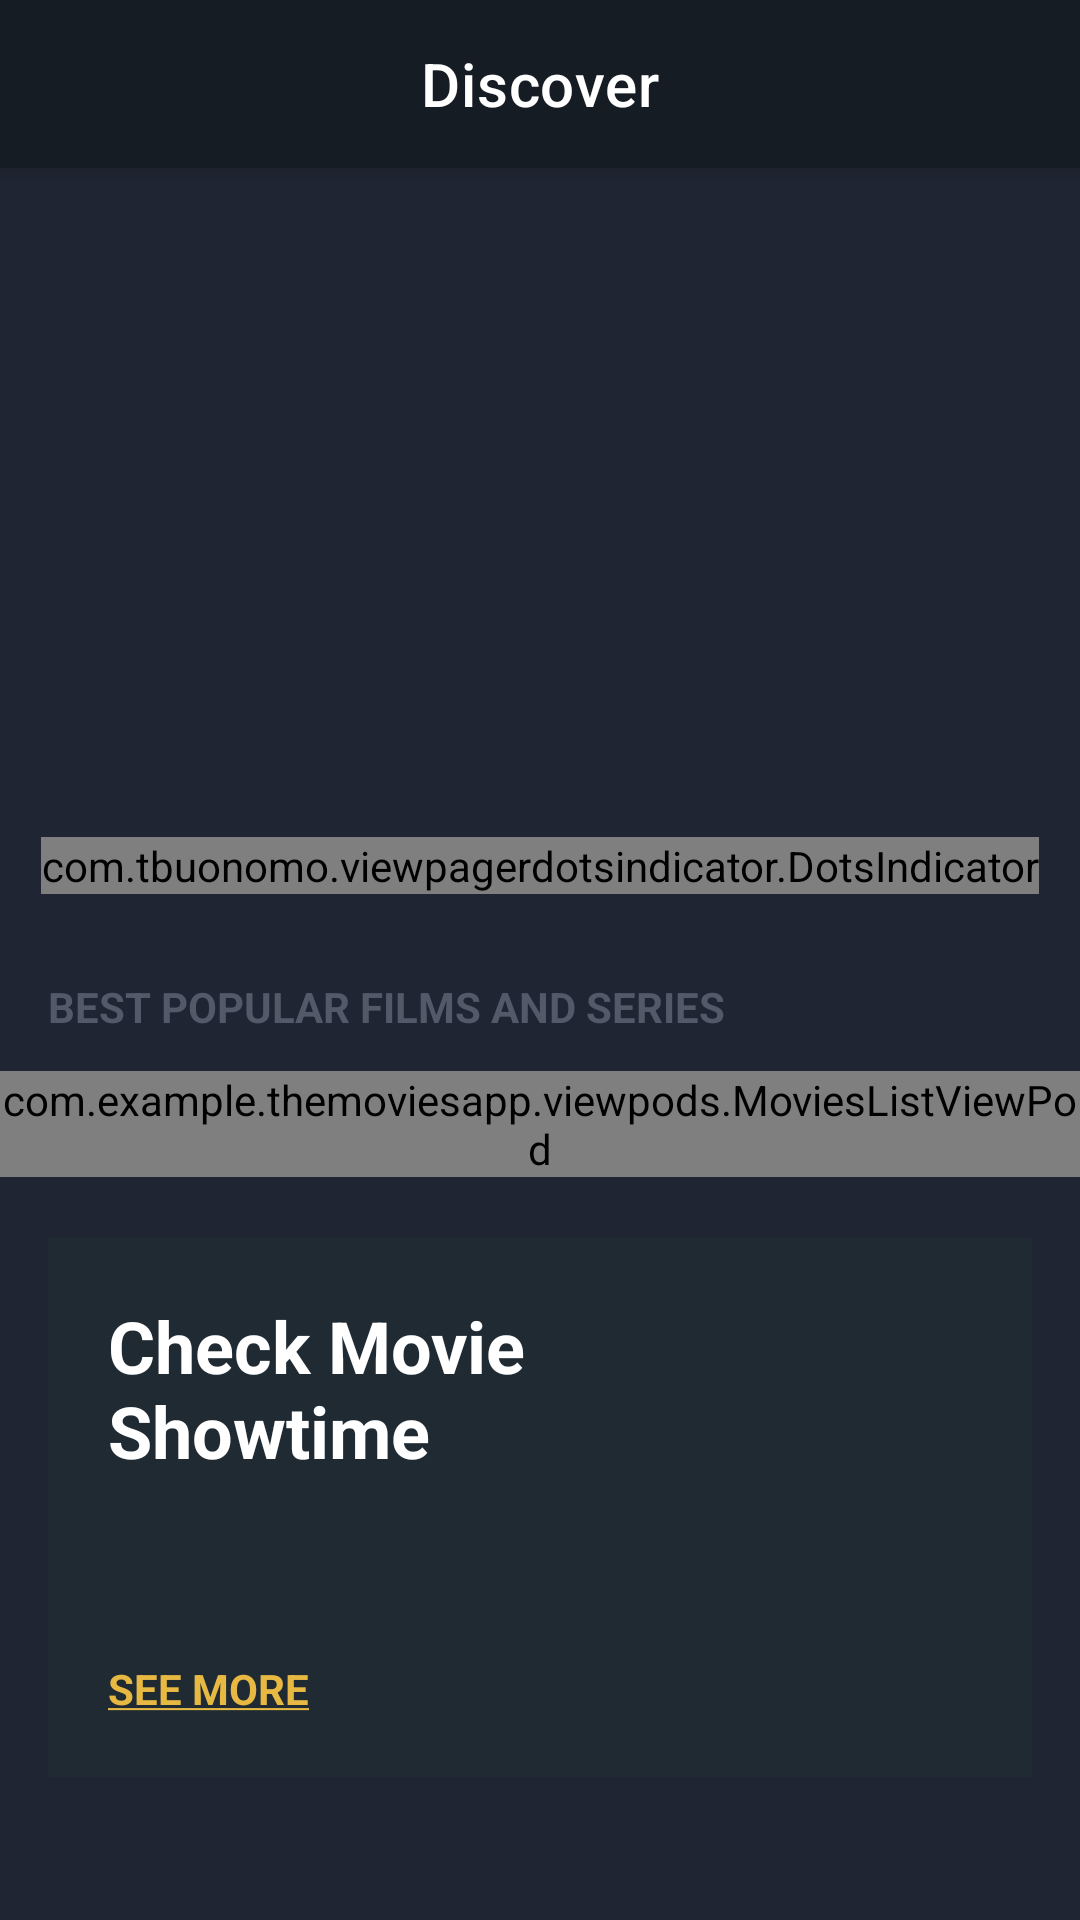

Layout XML and referenced resources for this Android screen:
<!-- AndroidManifest.xml: application theme Theme.TheMoviesApp -->
<!-- res/layout/activity_main.xml -->
<?xml version="1.0" encoding="utf-8"?>
<androidx.coordinatorlayout.widget.CoordinatorLayout xmlns:android="http://schemas.android.com/apk/res/android"
    xmlns:app="http://schemas.android.com/apk/res-auto"
    xmlns:tools="http://schemas.android.com/tools"
    android:layout_width="match_parent"
    android:layout_height="match_parent"
    android:background="@color/colorPrimary"
    tools:context=".activities.MainActivity">

    <com.google.android.material.appbar.AppBarLayout
        android:layout_width="match_parent"
        android:layout_height="?attr/actionBarSize"
        android:background="@color/colorPrimaryDark">

        <com.google.android.material.appbar.MaterialToolbar
            android:id="@+id/toolbar"
            android:layout_width="match_parent"
            android:layout_height="match_parent"
            app:title="@string/lbl_discover"
            app:titleCentered="true"
            app:titleTextColor="@color/white" />


    </com.google.android.material.appbar.AppBarLayout>

    <androidx.core.widget.NestedScrollView
        android:layout_width="match_parent"
        android:layout_height="match_parent"
        app:layout_behavior="com.google.android.material.appbar.AppBarLayout$ScrollingViewBehavior">

        <RelativeLayout

            android:layout_width="match_parent"
            android:layout_height="match_parent">

            <FrameLayout
                android:id="@+id/flBanner"
                android:layout_width="match_parent"
                android:layout_height="wrap_content">

                <androidx.viewpager2.widget.ViewPager2
                    android:id="@+id/viewPagerBanner"
                    android:layout_width="match_parent"
                    android:layout_height="@dimen/height_banner" />

                <com.tbuonomo.viewpagerdotsindicator.DotsIndicator
                    android:id="@+id/dotsIndicatorBanner"
                    android:layout_width="wrap_content"
                    android:layout_height="wrap_content"
                    android:layout_gravity="bottom|center"
                    android:layout_marginBottom="@dimen/margin_medium"
                    app:dotsColor="@android:color/darker_gray"
                    app:dotsCornerRadius="@dimen/margin_medium"
                    app:dotsSize="@dimen/margin_medium"
                    app:dotsSpacing="@dimen/margin_small"
                    app:dotsWidthFactor="1"
                    app:progressMode="false"
                    app:selectedDotColor="@color/colorAccent" />
            </FrameLayout>

            <androidx.appcompat.widget.AppCompatTextView
                android:id="@+id/tvBestPopularFilmsAndSeries"
                android:layout_width="wrap_content"
                android:layout_height="wrap_content"
                android:layout_below="@id/flBanner"
                android:layout_marginStart="@dimen/margin_medium_2"
                android:layout_marginTop="@dimen/margin_medium_3"
                android:text="@string/lbl_best_popular_films_and_series"
                android:textColor="@color/colorSecondaryText"
                android:textStyle="bold" />

            <include
                android:id="@+id/vpBestPopularMovieList"
                layout="@layout/view_pod_movies_list"
                android:layout_width="match_parent"
                android:layout_height="wrap_content"
                android:layout_below="@id/tvBestPopularFilmsAndSeries"
                android:layout_marginTop="@dimen/margin_card_medium_2" />


            <RelativeLayout
                android:id="@+id/rlCheckMoviesShowTime"
                android:layout_width="match_parent"
                android:layout_height="@dimen/height_check_movie_show_time"
                android:layout_below="@id/vpBestPopularMovieList"
                android:layout_marginStart="@dimen/margin_medium_2"
                android:layout_marginTop="@dimen/margin_medium_3"
                android:layout_marginEnd="@dimen/margin_medium_2"
                android:background="@color/colorPrimarylight">

                <androidx.appcompat.widget.AppCompatTextView
                    android:id="@+id/tvCheckMovieShowTimeLabel"
                    android:layout_width="wrap_content"
                    android:layout_height="wrap_content"
                    android:layout_marginStart="@dimen/margin_medium_3"
                    android:layout_marginTop="@dimen/margin_medium_3"
                    android:text="@string/lbl_check_movie_nshowtime"
                    android:textColor="@color/white"
                    android:textSize="@dimen/text_heading_1x"
                    android:textStyle="bold" />

                <androidx.appcompat.widget.AppCompatTextView
                    android:id="@+id/tvSeeMore"
                    android:layout_width="wrap_content"
                    android:layout_height="wrap_content"
                    android:layout_alignParentBottom="true"
                    android:layout_marginStart="@dimen/margin_medium_3"
                    android:layout_marginBottom="@dimen/margin_medium_3"
                    android:text="@string/lbl_see_more"
                    android:textColor="@color/colorAccent"
                    android:textStyle="bold" />

                <androidx.appcompat.widget.AppCompatImageView
                    android:id="@+id/ivCheckMovieShowTimeLocation"
                    android:layout_width="@dimen/margin_xxlarge"
                    android:layout_height="@dimen/margin_xxlarge"
                    android:layout_alignParentEnd="true"
                    android:layout_centerVertical="true"
                    android:layout_marginEnd="@dimen/margin_xlarge"
                    app:srcCompat="@drawable/ic_baseline_location_on_white_24dp" />
            </RelativeLayout>

            <com.google.android.material.tabs.TabLayout
                android:id="@+id/tabLayoutGenre"
                android:layout_width="match_parent"
                android:layout_height="wrap_content"
                android:layout_below="@id/rlCheckMoviesShowTime"
                android:layout_marginTop="@dimen/margin_large"
                android:background="@color/colorPrimary"
                app:tabIndicatorColor="@color/colorAccent"
                app:tabMode="scrollable"
                app:tabSelectedTextColor="@color/white"
                app:tabTextColor="@color/colorSecondaryText" />

            <FrameLayout
                android:id="@+id/flMovieGenre"
                android:layout_width="match_parent"
                android:layout_height="wrap_content"
                android:layout_below="@id/tabLayoutGenre"
                android:paddingTop="@dimen/margin_medium_3"
                android:paddingBottom="@dimen/margin_large">

                <include
                    android:id="@+id/vpMoviesByGenre"
                    layout="@layout/view_pod_movies_list"
                    android:layout_width="match_parent"
                    android:layout_height="wrap_content" />
            </FrameLayout>
            <androidx.appcompat.widget.AppCompatTextView
                android:id="@+id/tvShowCasesLabel"
                android:layout_width="wrap_content"
                android:layout_height="wrap_content"
                android:text="@string/lbl_show_cases"
                android:layout_below="@id/flMovieGenre"
                android:textColor="@color/colorSecondaryText"
                android:layout_marginTop="@dimen/margin_medium_3"
                android:textStyle="bold"
                android:layout_marginStart="@dimen/margin_medium_2" />

            <androidx.appcompat.widget.AppCompatTextView
                android:id="@+id/tvMoreShowcasesLabel"
                android:layout_width="wrap_content"
                android:layout_height="wrap_content"
                android:layout_below="@id/flMovieGenre"
                android:layout_alignBaseline="@id/tvShowCasesLabel"
                android:layout_alignParentEnd="true"
                android:layout_marginTop="@dimen/margin_medium_3"
                android:layout_marginEnd="@dimen/margin_medium_3"
                android:text="@string/lbl_more_showcases"
                android:textColor="@color/colorSecondaryText" />

            <androidx.recyclerview.widget.RecyclerView
                android:id="@+id/rvShowCases"
                android:layout_width="match_parent"
                android:layout_height="wrap_content"
                android:layout_below="@id/tvShowCasesLabel"
                android:layout_marginTop="@dimen/margin_medium_2"
                android:clipToPadding="false"
                android:paddingEnd="@dimen/margin_medium_2"
                android:paddingBottom="@dimen/margin_card_medium_2" />

            <include
                android:id="@+id/vpActorsList"
                layout="@layout/view_pod_actor_list"
                android:layout_width="match_parent"
                android:layout_height="wrap_content"
                android:layout_below="@id/rvShowCases"
                android:layout_marginTop="@dimen/margin_medium_3" />


        </RelativeLayout>


    </androidx.core.widget.NestedScrollView>

</androidx.coordinatorlayout.widget.CoordinatorLayout>
<!-- res/layout/view_pod_movies_list.xml (included above) -->
<?xml version="1.0" encoding="utf-8"?>
<com.example.themoviesapp.viewpods.MoviesListViewPod xmlns:android="http://schemas.android.com/apk/res/android"
    android:layout_width="match_parent"
    android:layout_height="wrap_content">
    <androidx.recyclerview.widget.RecyclerView
        android:id="@+id/rvMoviesList"
        android:layout_width="match_parent"
        android:layout_height="wrap_content"
        android:clipToPadding="false"
        android:paddingEnd="@dimen/margin_medium_2"/>

</com.example.themoviesapp.viewpods.MoviesListViewPod>
<!-- res/layout/view_pod_actor_list.xml (included above) -->
<?xml version="1.0" encoding="utf-8"?>
<com.example.themoviesapp.viewpods.ActorListViewPod xmlns:android="http://schemas.android.com/apk/res/android"
    android:layout_width="match_parent"
    android:background="@color/colorPrimaryDark"
    android:paddingBottom="@dimen/margin_large"
    android:paddingTop="@dimen/margin_large"
    android:layout_height="wrap_content">

    <androidx.appcompat.widget.AppCompatTextView
        android:id="@+id/tvBestActors"
        android:layout_width="wrap_content"
        android:layout_height="wrap_content"
        android:layout_marginStart="@dimen/margin_medium_2"
        android:text="@string/lbl_best_actors"
        android:textColor="@color/colorSecondaryText"
        android:textStyle="bold" />

    <androidx.appcompat.widget.AppCompatTextView
        android:id="@+id/tvMoreActors"
        android:layout_width="wrap_content"
        android:layout_height="wrap_content"
        android:layout_alignParentEnd="true"
        android:text="@string/lbl_more_actors"
        android:textColor="@color/white"
        android:textStyle="bold"
        android:layout_marginEnd="@dimen/margin_medium_2"
        android:layout_alignBaseline="@id/tvBestActors"/>

    <androidx.recyclerview.widget.RecyclerView
        android:id="@+id/rvBestActors"
        android:layout_width="match_parent"
        android:layout_height="wrap_content"
        android:layout_below="@id/tvBestActors"
        android:layout_marginTop="@dimen/margin_card_medium_2"
        android:clipToPadding="false"
        android:paddingEnd="@dimen/margin_medium_2" />


</com.example.themoviesapp.viewpods.ActorListViewPod>
<!-- resources referenced by this layout -->
<resources>
  <color name="colorAccent">#e7b943</color>
  <color name="colorPrimary">#1f2532</color>
  <color name="colorPrimaryDark">#161c24</color>
  <color name="colorPrimarylight">#1f2a33</color>
  <color name="colorSecondaryText">#535968</color>
  <color name="white">#FFFFFFFF</color>
  <dimen name="height_banner">250dp</dimen>
  <dimen name="height_check_movie_show_time">180dp</dimen>
  <dimen name="margin_card_medium_2">12dp</dimen>
  <dimen name="margin_large">24dp</dimen>
  <dimen name="margin_medium">8dp</dimen>
  <dimen name="margin_medium_2">16dp</dimen>
  <dimen name="margin_medium_3">20dp</dimen>
  <dimen name="margin_small">4dp</dimen>
  <dimen name="margin_xlarge">32dp</dimen>
  <dimen name="margin_xxlarge">48dp</dimen>
  <dimen name="text_heading_1x">24sp</dimen>
  <string name="lbl_best_actors">BEST ACTORS</string>
  <string name="lbl_best_popular_films_and_series">BEST POPULAR FILMS AND SERIES</string>
  <string name="lbl_check_movie_nshowtime">Check Movie\nShowtime</string>
  <string name="lbl_discover">Discover</string>
  <string name="lbl_more_actors"><u>MORE ACTORS</u></string>
  <string name="lbl_more_showcases">MORE SHOWCASES</string>
  <string name="lbl_see_more"><u>SEE MORE</u></string>
  <string name="lbl_show_cases">SHOW CASES</string>
  <style name="Theme.TheMoviesApp" parent="Theme.MaterialComponents.DayNight.NoActionBar">
          
          <item name="colorPrimary">@color/colorPrimary</item>
          <item name="colorPrimaryDark">@color/colorPrimaryDark</item>
          <item name="colorAccent">@color/colorAccent</item>
  
  
          
          <item name="android:statusBarColor" tools:targetApi="l">?attr/colorPrimaryDark</item>
          
      </style>
</resources>
